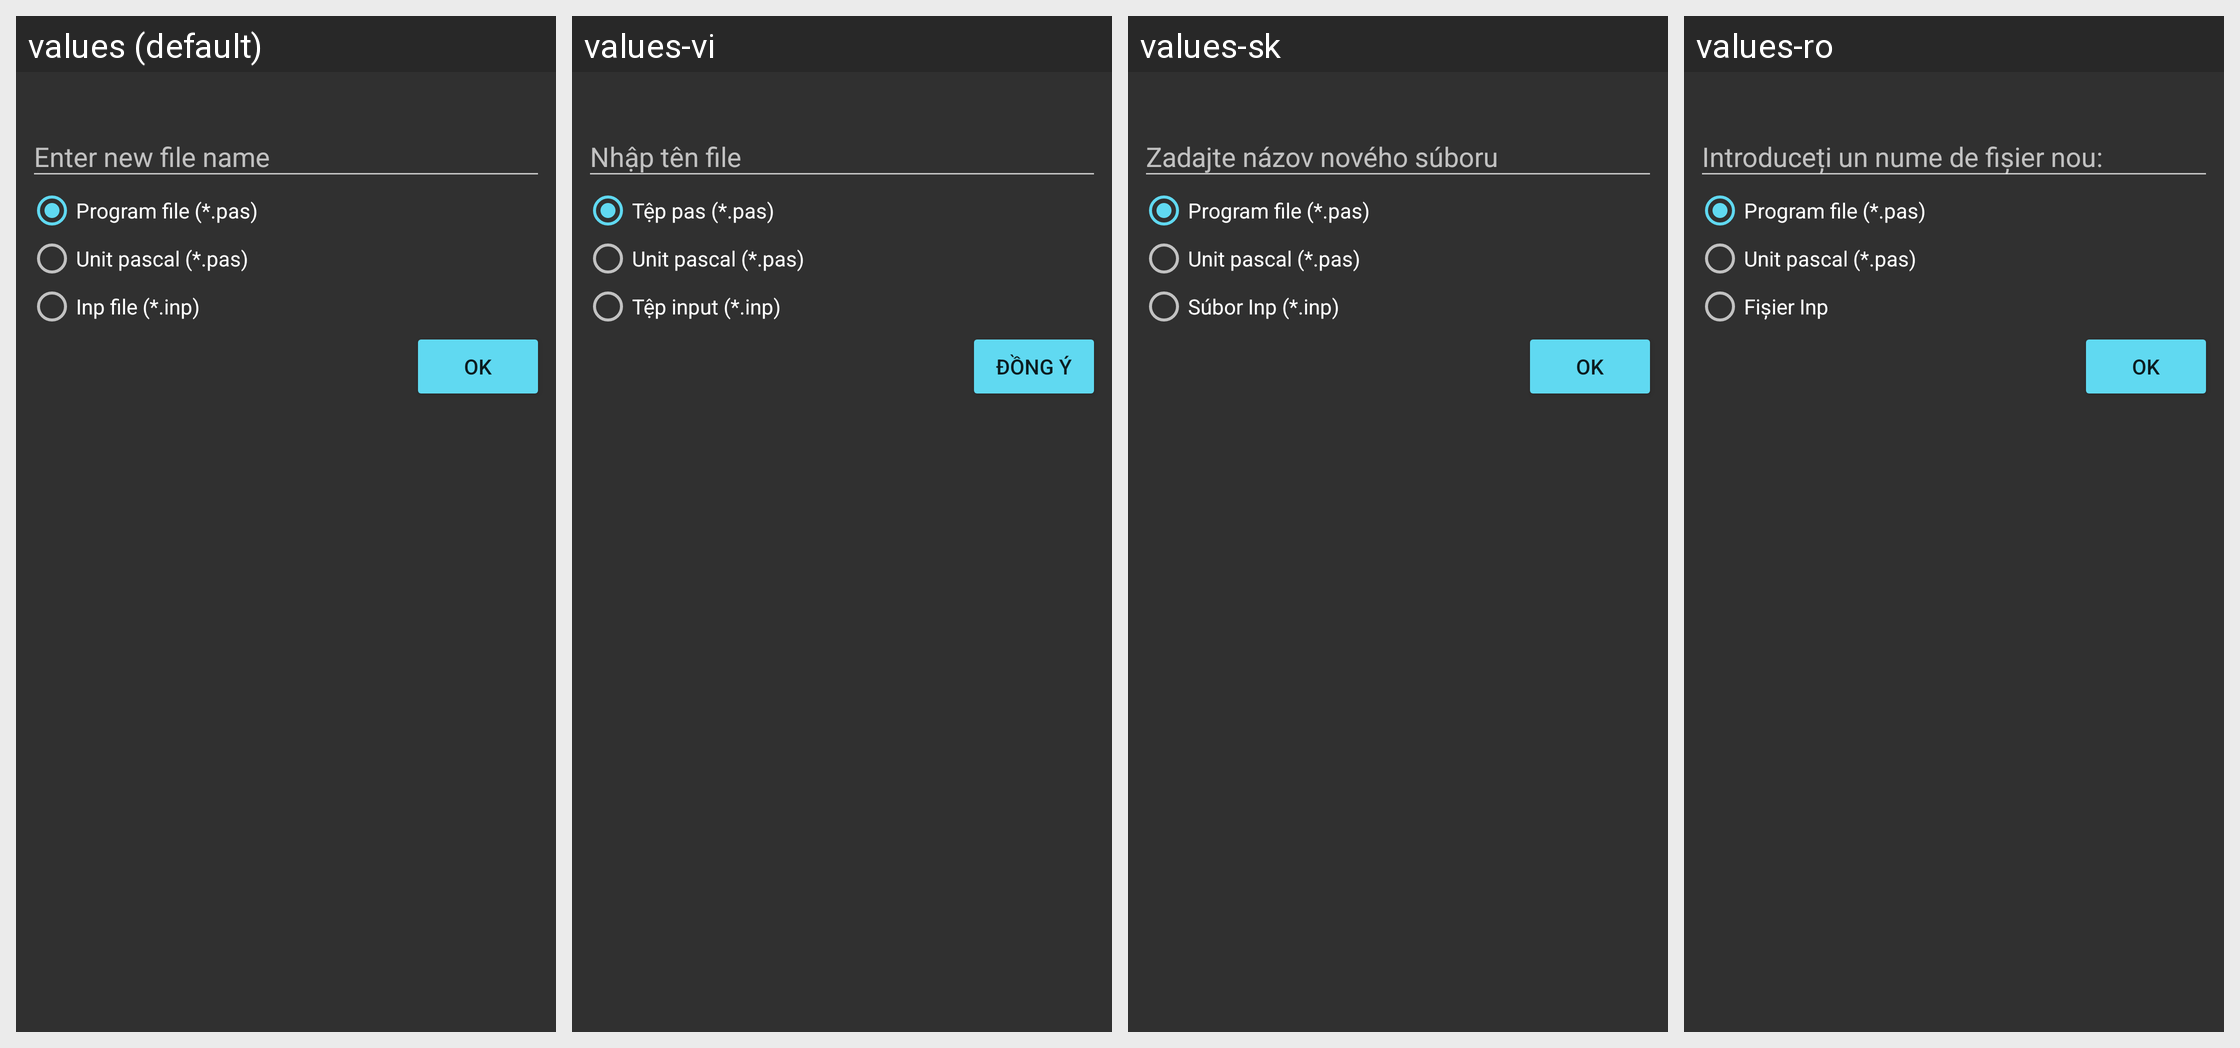

Translations of the strings shown on this Android screen, per locale in the grid:
Android screen res/layout/dialog_new_file.xml rendered under 4 locales, left to right: values (default), values-vi, values-sk, values-ro. Device: Nexus 5 (rendered at 1080×1920; each locale shown at half size, 540×960, under a caption strip naming it); theme AppThemeDark.
Other locales in the repository, not shown: values-cs, values-es, values-fr, values-id, values-in, values-ja, values-nl, values-pt-rPT, values-ru, values-zh-rCN.
Strings drawn on this screen, with the default value and each locale's value (text and hints the layout hard-codes, and strings that could not be matched under every locale, appear in the picture but are not listed):

enter_new_file_name
  values: Enter new file name
  values-vi: Nhập tên file
  values-sk: Zadajte názov nového súboru
  values-ro: Introduceți un nume de fișier nou:

program_file
  values: Program file (*.pas)
  values-vi: Tệp pas (*.pas)
  values-sk: Program file (*.pas)  [not translated; the default value is used]
  values-ro: Program file (*.pas)  [not translated; the default value is used]

unit_file
  values: Unit pascal (*.pas)
  values-vi: Unit pascal (*.pas)
  values-sk: Unit pascal (*.pas)
  values-ro: Unit pascal (*.pas)

inp_file
  values: Inp file (*.inp)
  values-vi: Tệp input (*.inp)
  values-sk: Súbor Inp (*.inp)
  values-ro: Fișier Inp

ok
  values: OK
  values-vi: Đồng ý
  values-sk: OK
  values-ro: OK
